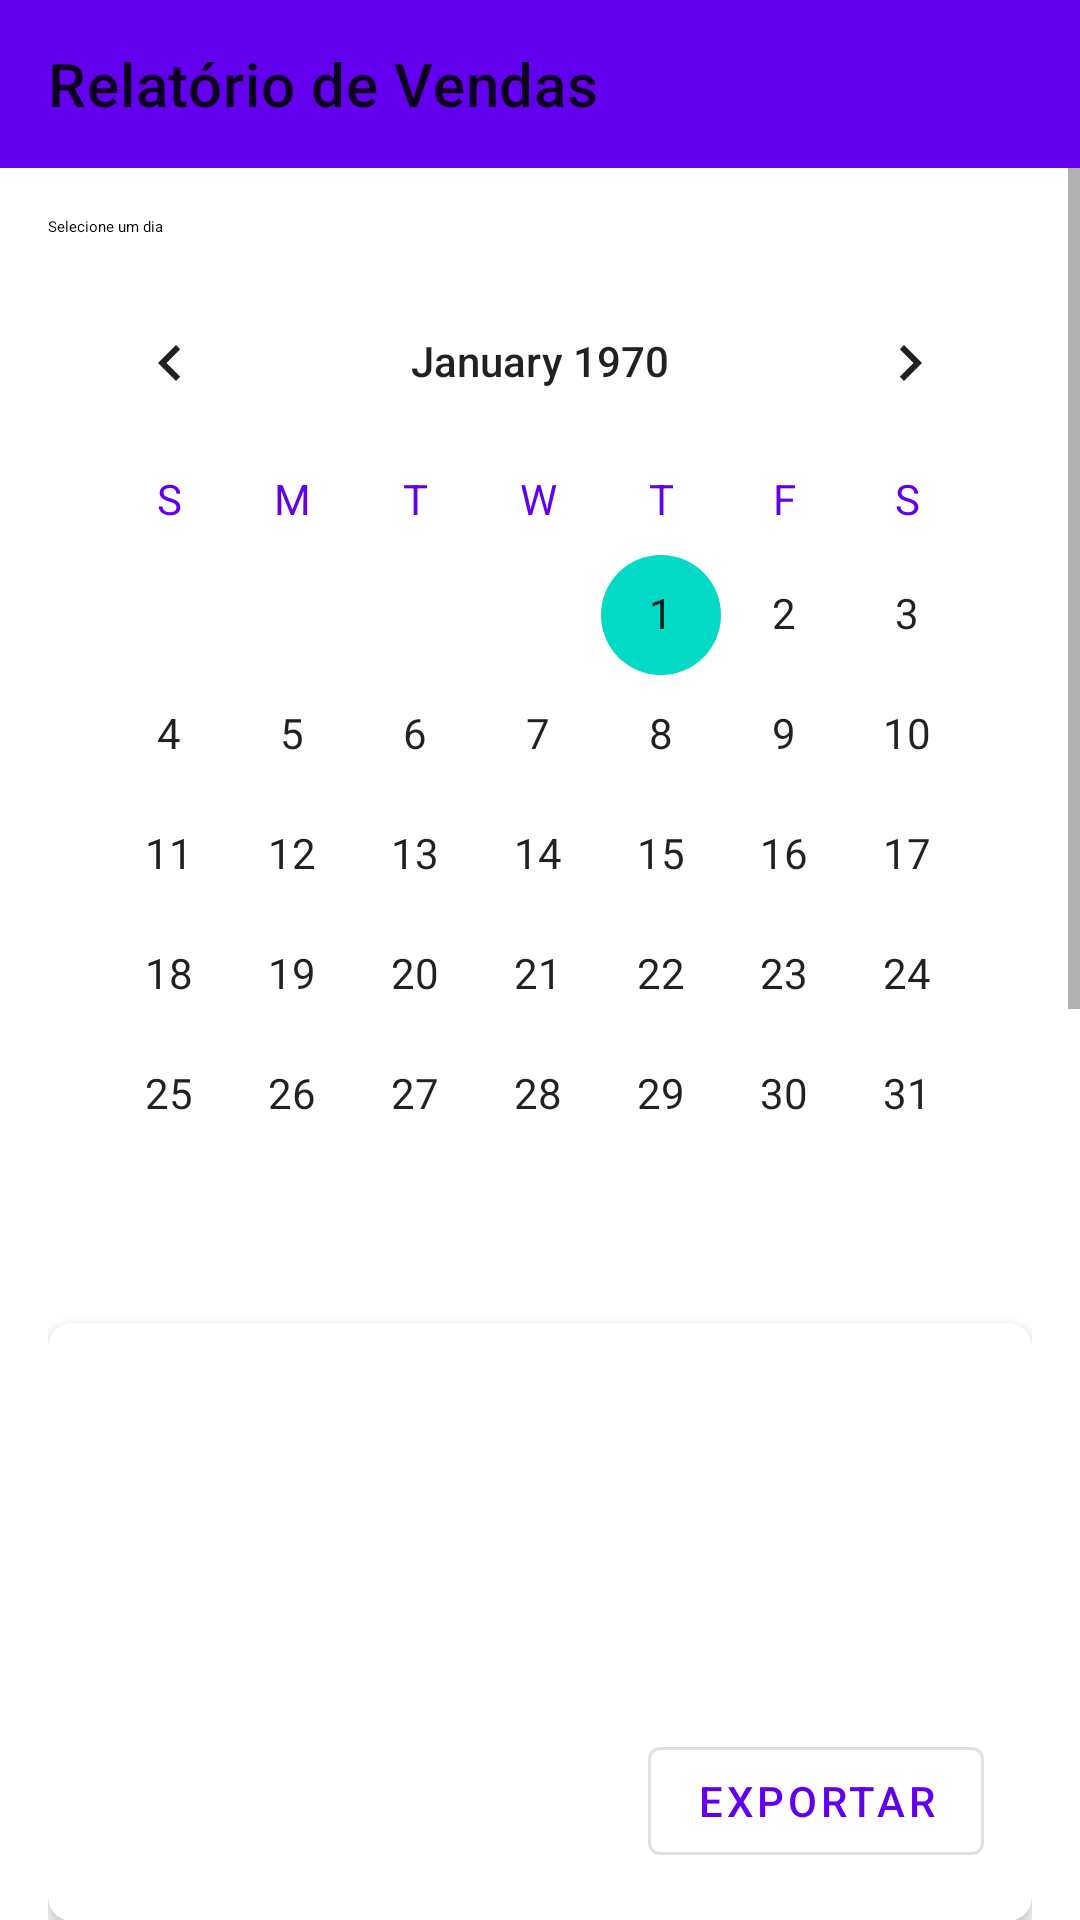

Here is an Android app screen rendered from its layout file. Give the layout XML and the strings, colors and styles it references.
<!-- AndroidManifest.xml: application theme Theme.TapiocariaApp -->
<!-- res/layout/activity_relatorios.xml -->
<?xml version="1.0" encoding="utf-8"?>
<LinearLayout
    xmlns:android="http://schemas.android.com/apk/res/android"
    xmlns:app="http://schemas.android.com/apk/res-auto"
    xmlns:tools="http://schemas.android.com/tools"
    android:layout_width="match_parent"
    android:layout_height="match_parent"
    android:orientation="vertical"
    tools:context=".view.RelatoriosActivity">

    <com.google.android.material.appbar.AppBarLayout
        android:layout_width="match_parent"
        android:layout_height="wrap_content">
        <com.google.android.material.appbar.MaterialToolbar
            android:id="@+id/toolbarRelatorios"
            android:layout_width="match_parent"
            android:layout_height="?attr/actionBarSize"
            app:title="Relatório de Vendas" />
    </com.google.android.material.appbar.AppBarLayout>

    <ScrollView
        android:layout_width="match_parent"
        android:layout_height="match_parent">

        <LinearLayout
            android:layout_width="match_parent"
            android:layout_height="wrap_content"
            android:orientation="vertical"
            android:padding="16dp">

            <TextView
                android:layout_width="wrap_content"
                android:layout_height="wrap_content"
                android:text="Selecione um dia"
                android:textAppearance="?attr/textAppearanceTitleMedium"
                android:layout_marginBottom="8dp"/>
            <CalendarView
                android:id="@+id/calendarView"
                android:layout_width="match_parent"
                android:layout_height="wrap_content"
                android:dateTextAppearance="@style/CalenderViewDateCustom"
                android:weekDayTextAppearance="@style/CalenderViewWeekCustom"/>

            <com.google.android.material.card.MaterialCardView
                android:layout_width="match_parent"
                android:layout_height="wrap_content"
                android:layout_marginTop="16dp"
                app:cardElevation="4dp"
                app:cardCornerRadius="8dp">
                <LinearLayout
                    android:layout_width="match_parent"
                    android:layout_height="wrap_content"
                    android:padding="16dp"
                    android:orientation="vertical">
                    <TextView
                        android:id="@+id/dataSelecionadaTextView"
                        android:layout_width="wrap_content"
                        android:layout_height="wrap_content"
                        android:textAppearance="?attr/textAppearanceHeadline6"
                        tools:text="Vendas de 15/06/2025"/>
                    <TextView
                        android:id="@+id/totalVendasDiaTextView"
                        android:layout_width="wrap_content"
                        android:layout_height="wrap_content"
                        android:layout_marginTop="8dp"
                        android:textColor="?attr/colorPrimary"
                        android:textSize="34sp"
                        tools:text="R$ 150,00" />
                    <TextView
                        android:id="@+id/quantidadeVendasDiaTextView"
                        android:layout_width="wrap_content"
                        android:layout_height="wrap_content"
                        android:layout_marginTop="4dp"
                        tools:text="12 Vendas" />
                    <com.google.android.material.button.MaterialButton
                        android:id="@+id/exportarButton"
                        style="@style/Widget.MaterialComponents.Button.OutlinedButton"
                        android:layout_width="wrap_content"
                        android:layout_height="wrap_content"
                        android:layout_gravity="end"
                        android:layout_marginTop="16dp"
                        android:text="Exportar"
                        app:icon="@drawable/ic_export"/>
                </LinearLayout>
            </com.google.android.material.card.MaterialCardView>

            <com.google.android.material.card.MaterialCardView
                android:id="@+id/cardFechamentoCaixa"
                android:layout_width="match_parent"
                android:layout_height="wrap_content"
                android:layout_marginTop="16dp"
                app:cardElevation="4dp"
                app:cardCornerRadius="8dp">
                <LinearLayout
                    android:layout_width="match_parent"
                    android:layout_height="wrap_content"
                    android:orientation="vertical"
                    android:padding="16dp">
                    <TextView
                        android:layout_width="wrap_content"
                        android:layout_height="wrap_content"
                        android:text="Fechamento de Caixa"
                        android:textAppearance="?attr/textAppearanceHeadline6"/>
                    <LinearLayout android:layout_width="match_parent" android:layout_height="wrap_content" android:orientation="horizontal" android:layout_marginTop="16dp">
                        <TextView android:layout_width="0dp" android:layout_height="wrap_content" android:layout_weight="1" android:text="Dinheiro:" android:textAppearance="?attr/textAppearanceBody1"/>
                        <TextView android:id="@+id/totalDinheiroTextView" android:layout_width="wrap_content" android:layout_height="wrap_content" tools:text="R$ 50,00" android:textAppearance="?attr/textAppearanceBody1" android:textStyle="bold"/>
                    </LinearLayout>
                    <LinearLayout android:layout_width="match_parent" android:layout_height="wrap_content" android:orientation="horizontal" android:layout_marginTop="8dp">
                        <TextView android:layout_width="0dp" android:layout_height="wrap_content" android:layout_weight="1" android:text="Cartão:" android:textAppearance="?attr/textAppearanceBody1"/>
                        <TextView android:id="@+id/totalCartaoTextView" android:layout_width="wrap_content" android:layout_height="wrap_content" tools:text="R$ 75,50" android:textAppearance="?attr/textAppearanceBody1" android:textStyle="bold"/>
                    </LinearLayout>
                    <LinearLayout android:layout_width="match_parent" android:layout_height="wrap_content" android:orientation="horizontal" android:layout_marginTop="8dp">
                        <TextView android:layout_width="0dp" android:layout_height="wrap_content" android:layout_weight="1" android:text="Pix:" android:textAppearance="?attr/textAppearanceBody1"/>
                        <TextView android:id="@+id/totalPixTextView" android:layout_width="wrap_content" android:layout_height="wrap_content" tools:text="R$ 24,50" android:textAppearance="?attr/textAppearanceBody1" android:textStyle="bold"/>
                    </LinearLayout>
                    <View
                        android:layout_width="match_parent"
                        android:layout_height="1dp"
                        android:background="?android:attr/listDivider"
                        android:layout_marginTop="16dp"
                        android:layout_marginBottom="8dp"/>
                    <LinearLayout android:layout_width="match_parent" android:layout_height="wrap_content" android:orientation="horizontal" android:layout_marginTop="8dp">
                        <TextView android:layout_width="0dp" android:layout_height="wrap_content" android:layout_weight="1" android:text="Total Saídas:" android:textAppearance="?attr/textAppearanceBody1"/>
                        <TextView android:id="@+id/totalSaidasTextView" android:layout_width="wrap_content" android:layout_height="wrap_content" tools:text="- R$ 20,00" android:textAppearance="?attr/textAppearanceBody1" android:textStyle="bold" android:textColor="@android:color/holo_red_dark"/>
                    </LinearLayout>
                    <LinearLayout android:layout_width="match_parent" android:layout_height="wrap_content" android:orientation="horizontal" android:layout_marginTop="16dp">
                        <TextView android:layout_width="0dp" android:layout_height="wrap_content" android:layout_weight="1" android:text="CAIXA LÍQUIDO:" android:textAppearance="?attr/textAppearanceBody1" android:textStyle="bold"/>
                        <TextView android:id="@+id/caixaLiquidoTextView" android:layout_width="wrap_content" android:layout_height="wrap_content" tools:text="R$ 130,00" android:textAppearance="?attr/textAppearanceHeadline6" android:textStyle="bold"/>
                    </LinearLayout>
                </LinearLayout>
            </com.google.android.material.card.MaterialCardView>

            <TextView
                android:id="@+id/labelDetalhesDia"
                android:layout_width="wrap_content"
                android:layout_height="wrap_content"
                android:text="Detalhes do Dia"
                android:textAppearance="?attr/textAppearanceTitleMedium"
                android:layout_marginTop="24dp"
                android:layout_marginBottom="8dp"/>

            <com.github.mikephil.charting.charts.PieChart
                android:id="@+id/pieChart"
                android:layout_width="match_parent"
                android:layout_height="300dp"
                android:layout_marginTop="8dp"/>

            <androidx.recyclerview.widget.RecyclerView
                android:id="@+id/recyclerViewRelatorios"
                android:layout_width="match_parent"
                android:layout_height="wrap_content"
                android:nestedScrollingEnabled="false"
                tools:listitem="@layout/item_venda"
                tools:itemCount="3"/>
        </LinearLayout>
    </ScrollView>
</LinearLayout>
<!-- res/layout/item_venda.xml (included above) -->
<?xml version="1.0" encoding="utf-8"?>
<com.google.android.material.card.MaterialCardView
    xmlns:android="http://schemas.android.com/apk/res/android"
    xmlns:app="http://schemas.android.com/apk/res-auto"
    xmlns:tools="http://schemas.android.com/tools"
    android:layout_width="match_parent"
    android:layout_height="wrap_content"
    android:layout_marginHorizontal="4dp"
    android:layout_marginVertical="4dp"
    app:cardCornerRadius="8dp"
    app:cardElevation="2dp">

    <LinearLayout
        android:layout_width="match_parent"
        android:layout_height="wrap_content"
        android:orientation="horizontal"
        android:padding="16dp"
        android:gravity="center_vertical">

        <ImageView
            android:layout_width="40dp"
            android:layout_height="40dp"
            android:src="@drawable/ic_tapioca"
            android:contentDescription="Ícone de tapioca"
            app:tint="?attr/colorPrimary"/>

        <LinearLayout
            android:layout_width="0dp"
            android:layout_height="wrap_content"
            android:layout_weight="1"
            android:orientation="vertical"
            android:layout_marginStart="16dp">

            <TextView
                android:id="@+id/saborTapiocaTextView"
                android:layout_width="wrap_content"
                android:layout_height="wrap_content"
                tools:text="Frango com Catupiry"
                android:textAppearance="?attr/textAppearanceBody1"
                android:textStyle="bold" />

            <TextView
                android:id="@+id/dataVendaTextView"
                android:layout_width="wrap_content"
                android:layout_height="wrap_content"
                tools:text="15/06/2025 10:00"
                android:textAppearance="?attr/textAppearanceBody2"
                android:textColor="@android:color/darker_gray"/>

            <TextView
                android:id="@+id/pagamentoVendaTextView"
                android:layout_width="wrap_content"
                android:layout_height="wrap_content"
                tools:text="Pix"
                android:textSize="12sp"
                android:textStyle="italic" />

        </LinearLayout>

        <TextView
            android:id="@+id/precoVendaTextView"
            android:layout_width="wrap_content"
            android:layout_height="wrap_content"
            tools:text="R$ 12,50"
            android:textSize="16sp"
            android:textStyle="bold"
            android:textColor="?attr/colorPrimary"/>

    </LinearLayout>
</com.google.android.material.card.MaterialCardView>
<!-- resources referenced by this layout -->
<resources>
  <style name="CalenderViewDateCustom" parent="android:TextAppearance.DeviceDefault.Small">
          <item name="android:textColor">?android:attr/textColorPrimary</item>
      </style>
  <style name="CalenderViewWeekCustom" parent="android:TextAppearance.DeviceDefault.Small">
          <item name="android:textColor">?attr/colorPrimary</item>
          <item name="android:textStyle">bold</item>
      </style>
  <style name="Theme.TapiocariaApp" parent="Theme.MaterialComponents.DayNight.NoActionBar">
          <item name="colorPrimary">@color/purple_500</item>
          <item name="colorPrimaryVariant">@color/purple_700</item>
          <item name="colorOnPrimary">@color/white</item>
          <item name="colorSecondary">@color/teal_200</item>
          <item name="colorSecondaryVariant">@color/teal_700</item>
          <item name="colorOnSecondary">@color/black</item>
          <item name="android:statusBarColor">?attr/colorPrimaryVariant</item>
      </style>
  <!-- not gathered from this repository: default colours our renderer supplied (Android Studio template values) -->
  <color name="purple_500">#FF6200EE</color>
  <color name="purple_700">#FF3700B3</color>
  <color name="teal_200">#FF03DAC5</color>
  <color name="teal_700">#FF018786</color>
  <color name="black">#FF000000</color>
  <color name="white">#FFFFFFFF</color>
</resources>
